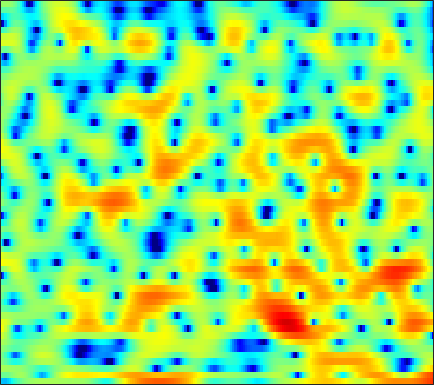

The table this chart was drawn from, first rows:
-6.5246, -7.0639, -7.1442, -6.4735, -5.6501, -4.4476, -3.3227, -2.5612, -1.683, -0.94943, -0.35111, 0.019136, 0.41067, 0.71772, 0.88776, 1.0724, 1.2062, 1.279, 1.345, 1.3783, 1.4018, 1.408, 1.4113, 1.4041
-0.5377, -0.7869, -0.8521, -0.6262, -0.3306, 0.1283, 0.5674, 0.8398, 1.083, 1.162, 1.051, 0.8379, 0.3538, -0.3767, -1.107, -2.359, -3.96, -5.347, -7.176, -8.006, -7.016, -5.562, -3.515, -1.721
1.463, 1.361, 1.231, 1.119, 1.047, 0.9693, 0.893, 0.8347, 0.7405, 0.6138, 0.425, 0.2371, -0.08271, -0.495, -0.867, -1.429, -2.009, -2.415, -2.824, -2.965, -2.783, -2.45, -1.848, -1.174
0.2753, -0.2147, -0.9818, -1.838, -2.484, -3.256, -3.727, -3.789, -3.449, -2.771, -1.958, -1.35, -0.6053, 0.0257, 0.4104, 0.8261, 1.147, 1.333, 1.524, 1.649, 1.726, 1.749, 1.727, 1.633
0.003168, -0.7553, -2.073, -3.806, -5.44, -8.069, -10.52, -10.76, -8.607, -5.903, -3.663, -2.315, -0.8711, 0.2596, 0.9358, 1.652, 2.189, 2.49, 2.768, 2.915, 2.938, 2.869, 2.677, 2.339
0.6973, 0.385, -0.08903, -0.5845, -0.9421, -1.343, -1.596, -1.663, -1.585, -1.332, -0.9552, -0.6358, -0.1808, 0.2735, 0.5896, 0.9709, 1.282, 1.466, 1.631, 1.715, 1.706, 1.629, 1.429, 1.092
1.737, 1.419, 0.9409, 0.4323, 0.05502, -0.4145, -0.8074, -1.032, -1.221, -1.281, -1.218, -1.11, -0.9036, -0.6543, -0.4576, -0.1941, 0.05964, 0.2462, 0.4647, 0.6508, 0.7921, 0.8605, 0.9014, 0.8629
3.161, 2.539, 1.528, 0.3111, -0.7211, -2.208, -3.628, -4.441, -4.91, -4.659, -4.005, -3.477, -2.867, -2.45, -2.26, -2.109, -2.007, -1.895, -1.603, -1.121, -0.5175, -0.02505, 0.6218, 1.201
4.614, 3.944, 2.725, 1.058, -0.5833, -3.507, -7.661, -11.52, -12.16, -8.083, -5.278, -4.017, -3.154, -3.103, -3.581, -4.992, -7.572, -10.42, -13.26, -9.544, -5.352, -3.064, -0.8532, 0.6865
3.829, 3.636, 3.202, 2.578, 2.037, 1.268, 0.5598, 0.1556, -0.1708, -0.2559, -0.2354, -0.2475, -0.3824, -0.7473, -1.193, -2.004, -3.009, -3.677, -4.043, -3.532, -2.527, -1.732, -0.8659, -0.3518
1.47, 1.534, 1.497, 1.355, 1.215, 1.025, 0.8732, 0.7997, 0.7482, 0.7492, 0.7811, 0.806, 0.806, 0.7739, 0.722, 0.6222, 0.5034, 0.4159, 0.3216, 0.2874, 0.2452, 0.1842, -0.01817, -0.454
-0.749, -0.9569, -1.353, -1.809, -2.105, -2.353, -2.353, -2.171, -1.732, -1.182, -0.6225, -0.2339, 0.2268, 0.5755, 0.7612, 0.9298, 1.054, 1.114, 1.141, 1.119, 1.078, 1.03, 0.9234, 0.7745
-1.818, -2.67, -4.294, -6.577, -8.867, -12.19, -12.13, -9.614, -6.39, -3.98, -2.251, -1.292, -0.3628, 0.2636, 0.5712, 0.7981, 0.8654, 0.8397, 0.7764, 0.7046, 0.6912, 0.7437, 0.9124, 1.189
-0.3745, -1.086, -2.309, -3.845, -5.099, -6.375, -6.332, -5.367, -3.63, -2.013, -0.7302, -0.02255, 0.5956, 0.8858, 0.8986, 0.6493, 0.07398, -0.5545, -1.547, -2.572, -3.272, -3.3, -2.554, -1.25
0.4519, 0.2502, -0.0008718, -0.212, -0.2961, -0.2848, -0.1058, 0.1215, 0.4967, 0.8671, 1.165, 1.3, 1.312, 1.074, 0.7094, -0.04956, -1.208, -2.44, -4.79, -8.484, -15.23, -18.79, -10.36, -5.42
-2.149, -2.079, -1.651, -0.9899, -0.4614, 0.1765, 0.7061, 1.01, 1.304, 1.458, 1.453, 1.349, 1.091, 0.7047, 0.3181, -0.2948, -0.9906, -1.575, -2.409, -3.127, -3.528, -3.521, -3.014, -2.099
-17.84, -11.59, -5.689, -2.424, -0.8347, 0.6164, 1.504, 1.9, 2.119, 2.042, 1.72, 1.343, 0.7188, 0.03096, -0.4497, -0.9895, -1.357, -1.482, -1.51, -1.453, -1.326, -1.181, -0.9183, -0.6119
-0.01958, 0.08387, 0.8563, 1.869, 2.539, 3.191, 3.536, 3.575, 3.32, 2.697, 1.666, 0.5909, -1.302, -3.7, -5.605, -7.248, -6.673, -5.393, -3.771, -2.662, -2.053, -1.877, -1.932, -2.249
4.493, 4.245, 4.069, 3.992, 3.958, 3.886, 3.714, 3.478, 2.964, 2.148, 0.9617, -0.2346, -2.355, -5.218, -7.685, -9.922, -8.665, -6.81, -4.933, -3.85, -3.515, -3.747, -4.773, -6.803
3.619, 3.197, 2.769, 2.491, 2.387, 2.33, 2.295, 2.234, 2.067, 1.748, 1.253, 0.7959, 0.07464, -0.6736, -1.165, -1.632, -1.866, -1.877, -1.863, -1.923, -2.167, -2.519, -3.234, -4.163
-0.05802, -1.132, -2.123, -2.267, -1.858, -0.9925, -0.08182, 0.5015, 1.093, 1.475, 1.657, 1.679, 1.608, 1.449, 1.295, 1.091, 0.9012, 0.7423, 0.5532, 0.3436, 0.1015, -0.1031, -0.4101, -0.7448
-4.819, -8.81, -21.01, -15.14, -8.862, -4.636, -2.113, -0.8032, 0.4329, 1.244, 1.751, 1.963, 2.078, 2.053, 1.958, 1.776, 1.575, 1.414, 1.234, 1.093, 0.9809, 0.9131, 0.824, 0.7084
-1.423, -2.425, -3.285, -3.244, -2.698, -1.633, -0.5202, 0.2139, 1, 1.535, 1.813, 1.871, 1.75, 1.441, 1.113, 0.5775, 0.03557, -0.2885, -0.5751, -0.617, -0.4315, -0.2015, 0.1509, 0.4619
0.1509, -0.1817, -0.3122, -0.1053, 0.1908, 0.7347, 1.295, 1.673, 2.045, 2.231, 2.173, 1.95, 1.39, 0.4722, -0.4542, -2.059, -4.085, -5.702, -7.176, -6.664, -4.8, -3.329, -1.68, -0.428
-4.114, -4.045, -2.925, -1.51, -0.506, 0.6274, 1.503, 1.993, 2.415, 2.57, 2.448, 2.156, 1.461, 0.3631, -0.7888, -2.833, -5.779, -8.697, -12.42, -10.72, -6.851, -4.586, -2.284, -0.6342
-15.51, -12.2, -6.826, -3.661, -2.031, -0.4958, 0.5713, 1.141, 1.659, 1.915, 1.929, 1.779, 1.356, 0.7038, 0.04485, -0.9702, -2.067, -2.817, -3.53, -3.733, -3.425, -2.938, -2.062, -1.036
-1.882, -2.147, -2.026, -1.592, -1.19, -0.6511, -0.1497, 0.202, 0.6192, 0.9616, 1.171, 1.22, 1.129, 0.8324, 0.4853, -0.1751, -0.989, -1.737, -2.841, -4.016, -5.096, -5.576, -5.391, -4.063
0.8662, 0.2361, -0.5845, -1.345, -1.876, -2.405, -2.554, -2.343, -1.7, -0.8608, -0.05991, 0.4172, 0.8263, 0.9292, 0.8155, 0.3667, -0.4245, -1.27, -2.873, -5.279, -9.239, -14.76, -20.95, -9.416
-0.0153, -0.9006, -2.339, -4.286, -6.307, -10.13, -14.69, -13.2, -8.233, -4.763, -2.458, -1.268, -0.22, 0.3374, 0.4834, 0.381, -0.05039, -0.5163, -1.349, -2.282, -3.131, -3.475, -3.292, -2.224
-2.3, -2.775, -3.578, -4.685, -5.718, -7.319, -8.245, -7.767, -5.954, -3.905, -2.262, -1.331, -0.4958, -0.04892, 0.05361, -0.0487, -0.3949, -0.746, -1.236, -1.635, -1.797, -1.702, -1.226, -0.4248
-5.556, -4.776, -3.831, -3.073, -2.651, -2.165, -1.697, -1.294, -0.6931, -0.08483, 0.4147, 0.668, 0.802, 0.6564, 0.3766, -0.2617, -1.151, -2.009, -3.284, -4.522, -5.189, -4.999, -3.813, -2.108
-10.95, -7.244, -4.055, -1.916, -0.7715, 0.3896, 1.205, 1.64, 2.048, 2.249, 2.268, 2.135, 1.769, 1.156, 0.5213, -0.6151, -2.111, -3.586, -6.361, -10.88, -22.16, -19.88, -9.511, -4.845
-4.757, -3.292, -1.481, 0.02655, 0.9048, 1.806, 2.396, 2.659, 2.779, 2.646, 2.277, 1.856, 1.117, 0.1595, -0.6468, -1.809, -3.02, -3.932, -5.049, -5.94, -6.234, -5.895, -4.672, -3.117
0.3712, 0.936, 1.664, 2.272, 2.659, 2.993, 3.131, 3.106, 2.859, 2.385, 1.625, 0.8686, -0.4358, -2.017, -3.409, -5.254, -6.75, -7.19, -6.824, -5.894, -4.815, -3.988, -2.989, -2.083
3.241, 3.408, 3.57, 3.648, 3.648, 3.549, 3.341, 3.09, 2.627, 1.967, 1.054, 0.144, -1.475, -3.694, -6.009, -10.71, -21.49, -22.36, -11.69, -7.412, -4.934, -3.703, -2.6, -1.968
4.33, 4.175, 3.875, 3.505, 3.17, 2.726, 2.284, 1.956, 1.536, 1.075, 0.5471, 0.05804, -0.7495, -1.802, -2.693, -3.853, -4.641, -4.69, -4.074, -3.07, -2.119, -1.603, -1.224, -1.274
4.02, 3.486, 2.599, 1.527, 0.6648, -0.4637, -1.336, -1.677, -1.72, -1.42, -1.019, -0.7401, -0.4472, -0.2753, -0.1917, -0.1128, 0.03689, 0.2036, 0.4739, 0.7748, 1.006, 1.099, 1.015, 0.6401
2.496, 1.612, 0.04706, -2.105, -4.198, -7.957, -12.73, -13.83, -10.17, -6.807, -4.527, -3.275, -2.008, -0.9853, -0.3529, 0.3711, 0.9921, 1.393, 1.86, 2.221, 2.46, 2.548, 2.52, 2.316
1.094, 0.2388, -1.274, -3.243, -5.082, -7.872, -10.46, -11.14, -10.06, -8.279, -6.616, -5.534, -4.208, -2.987, -2.106, -0.9914, 0.006203, 0.6756, 1.45, 2.065, 2.523, 2.746, 2.907, 2.908
0.9053, 0.343, -0.6222, -1.792, -2.768, -4.155, -5.466, -6.329, -7.298, -8.021, -8.437, -8.337, -7.445, -5.992, -4.688, -2.95, -1.361, -0.3297, 0.848, 1.781, 2.476, 2.846, 3.152, 3.25
1.17, 0.9227, 0.435, -0.2904, -0.9937, -2.133, -3.559, -4.887, -7.11, -10.19, -15.22, -21.4, -17.8, -10.96, -7.753, -4.622, -2.271, -0.8442, 0.692, 1.881, 2.737, 3.198, 3.552, 3.638
0.447, 0.7079, 0.8367, 0.6618, 0.2997, -0.476, -1.626, -2.75, -4.566, -6.689, -8.813, -9.866, -9.654, -8.075, -6.491, -4.306, -2.258, -0.8621, 0.7042, 1.938, 2.84, 3.291, 3.616, 3.628
-1.38, -0.144, 0.907, 1.417, 1.492, 1.172, 0.446, -0.3408, -1.694, -3.352, -5.181, -6.574, -8.171, -8.47, -7.443, -5.223, -2.795, -1.212, 0.5149, 1.795, 2.662, 3.049, 3.263, 3.145
-0.9082, 0.4568, 1.72, 2.444, 2.685, 2.635, 2.182, 1.584, 0.397, -1.301, -3.667, -6.191, -11.48, -17.7, -12.3, -6.414, -2.915, -1.113, 0.5681, 1.627, 2.182, 2.33, 2.192, 1.751
0.7668, 1.432, 2.165, 2.664, 2.867, 2.932, 2.737, 2.419, 1.776, 0.9003, -0.1561, -0.9687, -1.887, -2.255, -2.048, -1.338, -0.4397, 0.1467, 0.7055, 0.913, 0.7288, 0.3211, -0.5929, -1.893
0.7208, 1.116, 1.58, 1.954, 2.163, 2.332, 2.375, 2.324, 2.163, 1.917, 1.61, 1.386, 1.135, 0.9774, 0.9227, 0.9318, 0.9363, 0.8881, 0.6821, 0.2337, -0.5449, -1.42, -3.067, -5.505
-0.3981, -0.1231, 0.2391, 0.6024, 0.8715, 1.194, 1.47, 1.64, 1.801, 1.892, 1.93, 1.922, 1.89, 1.825, 1.756, 1.639, 1.458, 1.271, 0.9014, 0.3634, -0.3911, -1.128, -2.359, -3.891
-2.449, -2.407, -2.191, -1.759, -1.319, -0.6505, 0.005288, 0.4438, 0.9234, 1.277, 1.521, 1.636, 1.717, 1.741, 1.732, 1.666, 1.562, 1.446, 1.23, 0.927, 0.5174, 0.1515, -0.4204, -1.035
-6.149, -7.197, -7.622, -6.41, -4.972, -3.114, -1.628, -0.7723, 0.05616, 0.5811, 0.8633, 0.9746, 1.015, 1.013, 1.024, 1.046, 1.113, 1.165, 1.241, 1.278, 1.252, 1.198, 1.06, 0.881
-7.884, -12.09, -17.3, -10.18, -6.467, -3.343, -1.425, -0.507, 0.1926, 0.4292, 0.3056, 0.03425, -0.4332, -0.8601, -1.047, -0.9627, -0.5555, -0.1157, 0.505, 1.065, 1.492, 1.707, 1.855, 1.87
-0.1194, -0.6434, -0.9011, -0.5147, 0.03471, 0.832, 1.407, 1.601, 1.475, 0.8652, -0.2739, -1.554, -3.815, -6.626, -8.315, -7.755, -5.212, -3.335, -1.367, 0.07319, 1.054, 1.498, 1.76, 1.647
3.454, 3.328, 3.256, 3.269, 3.31, 3.3, 3.136, 2.847, 2.17, 1.049, -0.6246, -2.316, -5.351, -9.38, -12.29, -11.6, -8.178, -5.957, -3.59, -1.776, -0.4638, 0.1725, 0.4796, 0.08031
2.558, 2.521, 2.59, 2.729, 2.828, 2.854, 2.696, 2.411, 1.762, 0.7627, -0.6074, -1.855, -3.814, -5.877, -7.376, -8.936, -9.46, -8.794, -6.759, -4.426, -2.453, -1.326, -0.3707, -0.0517
-2.753, -2.605, -1.764, -0.6894, 0.004355, 0.6801, 0.9957, 0.9899, 0.6569, -0.02387, -1.065, -2.079, -3.788, -6.043, -8.272, -12.75, -22.46, -20.14, -11, -6.335, -3.325, -1.693, -0.084, 1.022
-30.73, -15.81, -8.307, -4.781, -3.157, -1.791, -1.076, -0.8633, -0.927, -1.323, -1.992, -2.645, -3.662, -4.786, -5.628, -6.617, -7, -6.651, -5.397, -3.707, -1.985, -0.7971, 0.5612, 1.682
-6.135, -5.941, -4.939, -3.731, -2.96, -2.251, -1.916, -1.895, -2.13, -2.619, -3.26, -3.791, -4.425, -4.867, -5.002, -4.892, -4.423, -3.883, -2.947, -1.859, -0.7263, 0.09362, 1.115, 2.017
-1.42, -1.416, -1.306, -1.16, -1.098, -1.157, -1.442, -1.841, -2.649, -3.777, -5.189, -6.334, -7.669, -8.209, -7.853, -6.605, -5.078, -3.937, -2.522, -1.244, -0.1093, 0.6381, 1.516, 2.25
0.755, 0.8111, 0.8432, 0.7823, 0.6458, 0.302, -0.2925, -0.9492, -2.183, -3.952, -6.543, -9.342, -15.93, -32.18, -16.03, -9.594, -6.09, -4.227, -2.346, -0.9093, 0.213, 0.9024, 1.629, 2.172
